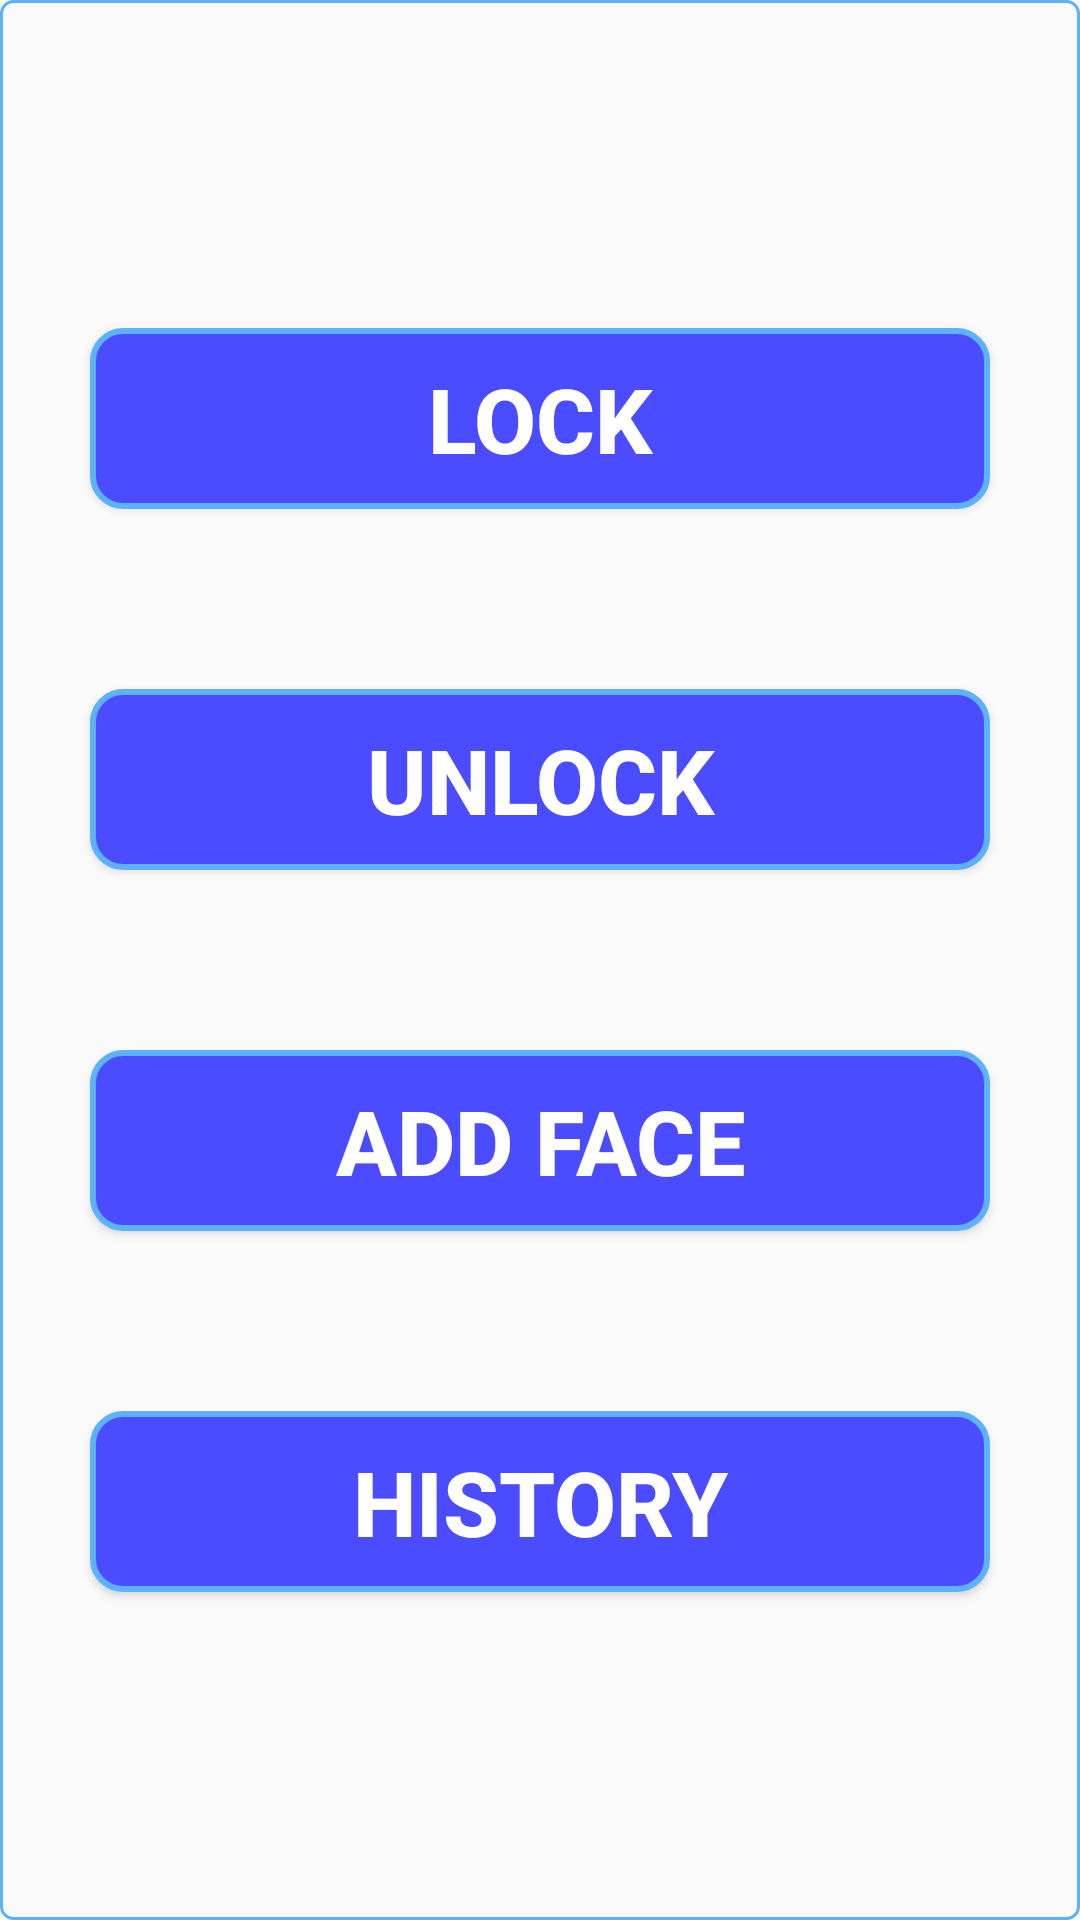

Write the Android layout XML for this screen, with the resource values it uses.
<!-- AndroidManifest.xml: application theme AppTheme -->
<!-- res/layout/activity_main.xml -->
<?xml version="1.0" encoding="utf-8"?>
<LinearLayout xmlns:android="http://schemas.android.com/apk/res/android"
    xmlns:app="http://schemas.android.com/apk/res-auto"
    xmlns:tools="http://schemas.android.com/tools"
    android:layout_width="match_parent"
    android:layout_height="match_parent"
    tools:context="com.example.facelock.ui.MainActivity"
    android:orientation="vertical"
    android:gravity="center_vertical"
    android:layout_margin="10dp"
    android:background="@drawable/button_round"
    >

    <Button
        android:layout_margin="30dp"
        android:padding="10dp"
        android:id="@+id/btn_lock"
        android:layout_width="match_parent"
        android:layout_height="wrap_content"
        android:background="@drawable/view_round_blue"
        android:textSize="30sp"
        android:textColor="@android:color/white"
        android:textStyle="bold"
        android:text="Lock"/>
    <Button
        android:layout_margin="30dp"
        android:padding="10dp"
        android:id="@+id/btn_unlock"
        android:layout_width="match_parent"
        android:layout_height="wrap_content"
        android:background="@drawable/view_round_blue"
        android:textSize="30sp"
        android:textColor="@android:color/white"
        android:textStyle="bold"
        android:text="Unlock"/>
    <Button
        android:layout_margin="30dp"
        android:padding="10dp"

        android:id="@+id/btn_add_face"
        android:layout_width="match_parent"
        android:layout_height="wrap_content"
        android:background="@drawable/view_round_blue"
        android:textSize="30sp"
        android:textColor="@android:color/white"
        android:textStyle="bold"
        android:text="Add face"/>
    <Button
        android:layout_margin="30dp"
        android:padding="10dp"
        android:id="@+id/btn_history"
        android:layout_width="match_parent"
        android:layout_height="wrap_content"
        android:background="@drawable/view_round_blue"
        android:textSize="30sp"
        android:textColor="@android:color/white"
        android:textStyle="bold"
        android:text="History"/>


</LinearLayout>
<!-- resources referenced by this layout -->
<resources>
  <!-- drawable button_round (drawable) -->
  <?xml version="1.0" encoding="utf-8"?>
  <selector xmlns:android="http://schemas.android.com/apk/res/android">
  
      <item><shape>
          <stroke android:width="1dp" android:color="@color/color_5db2ff" />
  
          <solid android:color="@android:color/transparent" />
  
          <corners
              android:bottomLeftRadius="4dp"
              android:bottomRightRadius="4dp"
              android:topLeftRadius="4dp"
              android:topRightRadius="4dp" />
      </shape></item>
  
  </selector>
  <!-- drawable view_round_blue (drawable) -->
  <?xml version="1.0" encoding="utf-8"?>
  <selector xmlns:android="http://schemas.android.com/apk/res/android">
  
      <item><shape>
          <stroke android:width="2dp" android:color="@color/color_5db2ff" />
  
          <solid android:color="@color/colorPrimary" />
  
          <corners
              android:bottomLeftRadius="10dp"
              android:bottomRightRadius="10dp"
              android:topLeftRadius="10dp"
              android:topRightRadius="10dp" />
      </shape></item>
  
  </selector>
  <style name="AppTheme" parent="Theme.AppCompat.Light.DarkActionBar">
          
          <item name="colorPrimary">@color/colorPrimary</item>
          <item name="colorPrimaryDark">@color/colorPrimaryDark</item>
          <item name="colorAccent">@color/colorAccent</item>
      </style>
  <color name="color_5db2ff">#5db2ff</color>
  <color name="colorPrimary">#4B4BFF</color>
  <color name="colorPrimaryDark">#6464FF</color>
  <color name="colorAccent">#03DAC5</color>
</resources>
